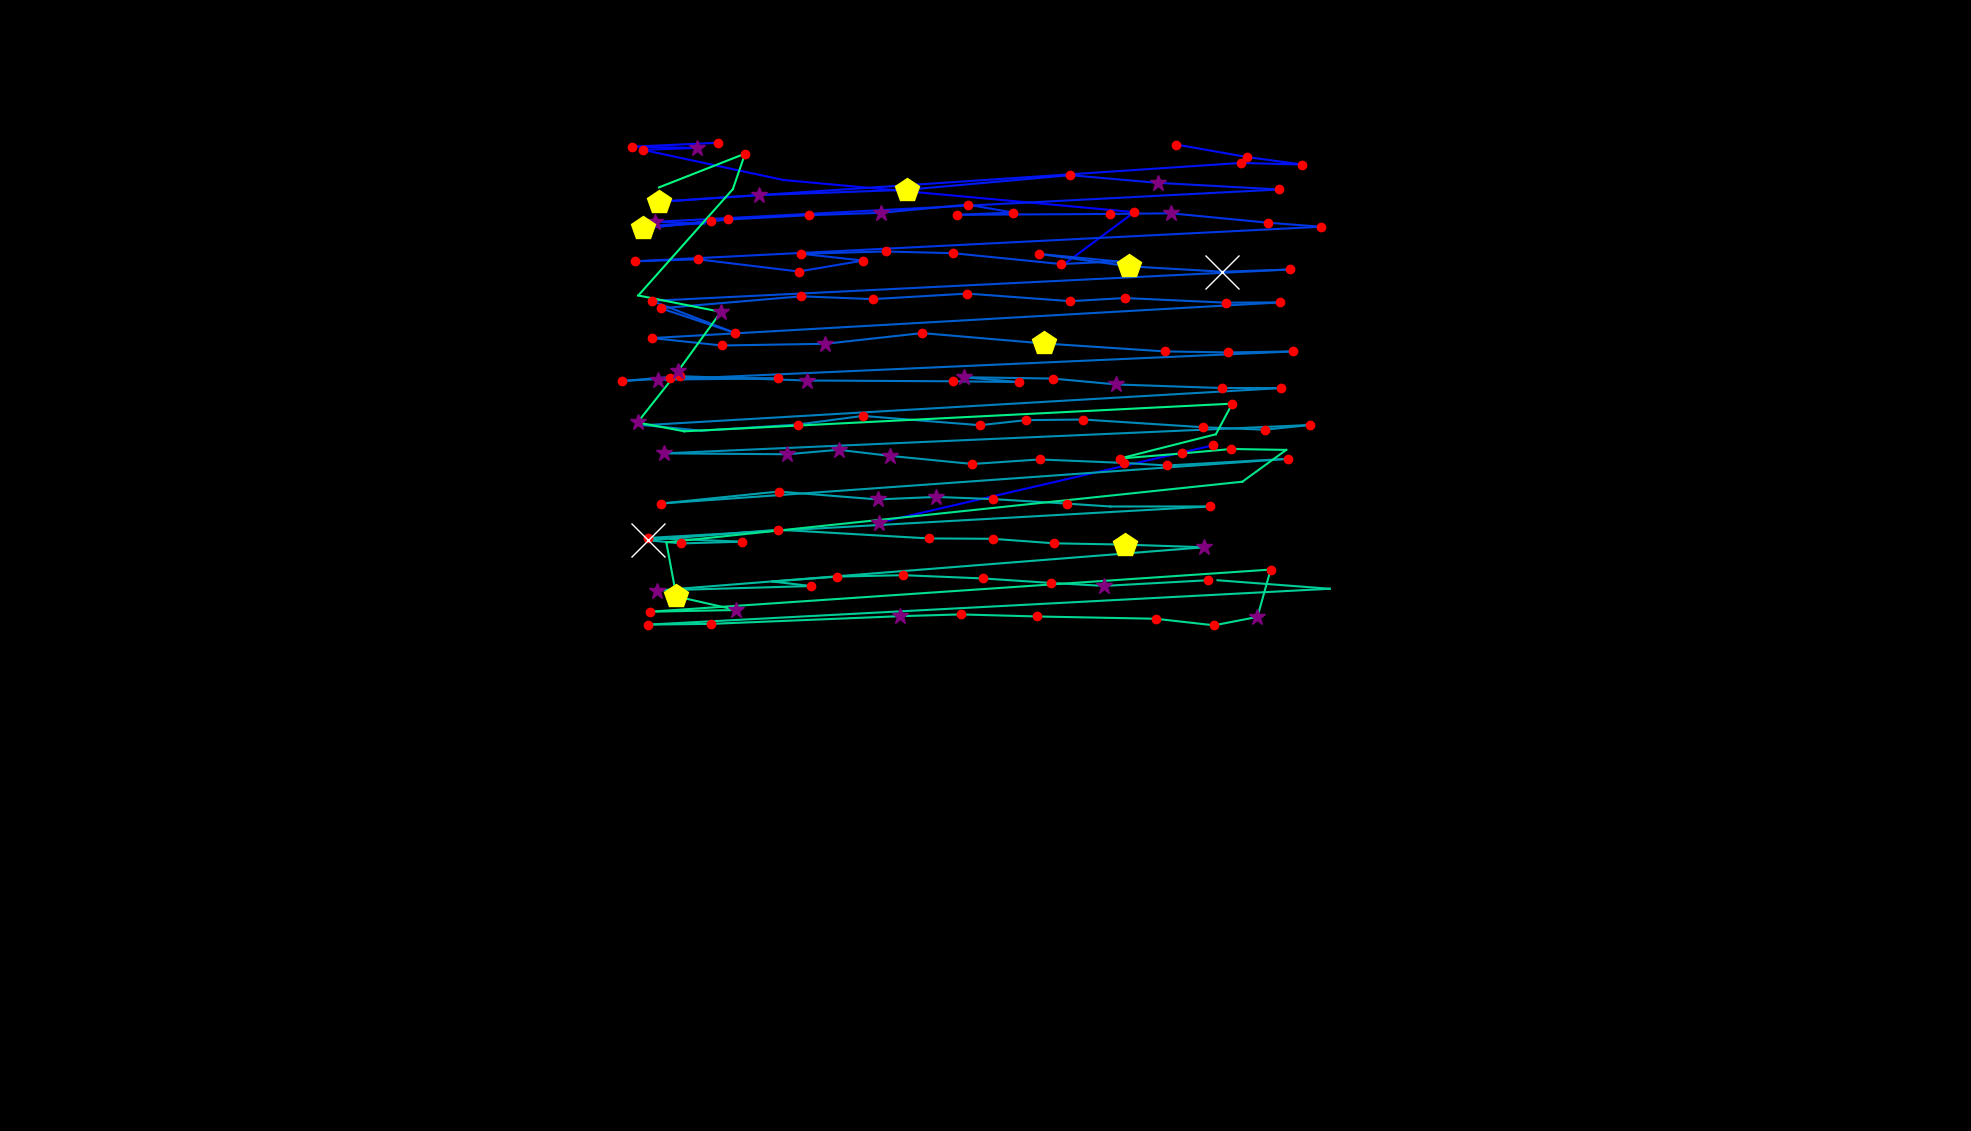

Source data for this figure (header and first rows):
, fixation_id, timestamp, avg_gaze_x, avg_gaze_y, duration
0, 0.0, 0.0, 1142, 790.1, 349.4
1, 1.0, 373.5, 1575, 890.5, 132.5
2, 46.0, 13026, 1379, 1123, 24.1
3, 47.0, 13182, 1473, 1193, 228.9
4, 48.0, 13459, 1017, 1235, 108.4
5, 49.0, 13616, 834.7, 1274, 180.7
6, 50.0, 13881, 905.6, 1277, 373.5
7, 51.0, 14279, 821.4, 1278, 180.7
8, 52.0, 14508, 933.1, 1283, 156.6
9, 58.0, 15905, 1528, 1281, 241
10, 59.0, 16170, 1619, 1265, 228.9
11, 60.0, 16424, 1691, 1255, 192.8
12, 61.0, 16640, 1611, 1257, 180.7
13, 62.0, 17002, 855.9, 1207, 506.1
14, 63.0, 17580, 985.4, 1215, 397.6
15, 64.0, 18002, 1178, 1222, 506.1
16, 65.0, 18592, 1390, 1241, 132.5
17, 66.0, 18785, 1503, 1231, 373.5
18, 67.0, 19183, 1661, 1223, 180.7
19, 68.0, 19448, 850.5, 1181, 325.3
20, 69.0, 19797, 915, 1179, 108.4
21, 70.0, 19930, 849.3, 1175, 108.4
22, 71.0, 20171, 923, 1181, 132.5
23, 72.0, 20328, 834.7, 1172, 409.7
24, 73.0, 20761, 945.9, 1184, 241
25, 74.0, 21026, 1051, 1189, 180.7
26, 75.0, 21255, 1144, 1192, 361.5
27, 76.0, 21653, 1257, 1203, 156.6
28, 77.0, 21834, 1316, 1193, 168.7
29, 78.0, 22027, 1243, 1190, 156.6
30, 79.0, 22207, 1441, 1191, 241
31, 80.0, 22472, 1521, 1192, 277.1
32, 81.0, 22774, 1647, 1180, 204.8
33, 82.0, 23003, 1716, 1174, 168.7
34, 83.0, 23364, 824.4, 1129, 228.9
35, 84.0, 23617, 906.3, 1132, 228.9
36, 85.0, 23930, 1037, 1116, 132.5
37, 86.0, 24087, 1121, 1130, 216.9
38, 87.0, 24328, 1040, 1139, 168.7
39, 88.0, 24521, 1151, 1142, 180.7
40, 89.0, 24846, 1238, 1140, 228.9
41, 90.0, 25159, 1378, 1126, 168.7
42, 91.0, 25364, 1451, 1129, 96.4
43, 92.0, 25485, 1350, 1139, 168.7
44, 93.0, 25678, 1466, 1123, 518.1
45, 94.0, 26220, 1587, 1116, 939.9
46, 95.0, 27304, 1676, 1119, 120.5
47, 96.0, 27618, 846.6, 1078, 180.7
48, 97.0, 27883, 954.4, 1036, 228.9
49, 98.0, 28196, 858.2, 1068, 216.9
50, 99.0, 28449, 1041, 1084, 241
51, 100.0, 28714, 1134, 1080, 192.8
52, 101.0, 28943, 1256, 1088, 192.8
53, 102.0, 29160, 1390, 1078, 144.6
54, 103.0, 29329, 1461, 1082, 144.6
55, 104.0, 29497, 1593, 1076, 132.5
56, 105.0, 29654, 1663, 1076, 132.5
57, 106.0, 29895, 846.9, 1030, 216.9
58, 107.0, 30232, 937.5, 1020, 120.5
59, 108.0, 30389, 1072, 1022, 373.5
... 94 more rows
